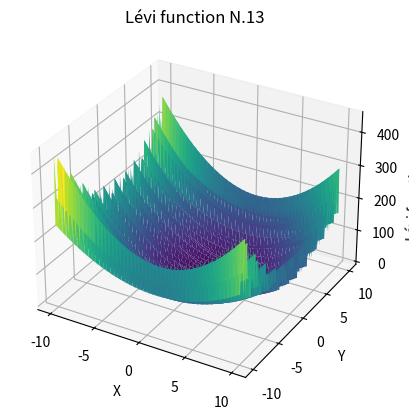

Write Python code to recreate this figure.
import numpy as np
import matplotlib.pyplot as plt


def levi_function(x, y):
    return np.sin(3*np.pi*x)**2 + (x-1)**2 * (1 + np.sin(3*np.pi*y)**2) + (y-1)**2 * (1 + np.sin(2*np.pi*y)**2)



def plot_levi_function():
    fig = plt.figure()
    ax = fig.add_subplot(111, projection='3d')

    x = np.linspace(-10,10, 100)
    y = np.linspace(-10,10, 100)
    x, y = np.meshgrid(x, y)
    z = levi_function(x, y)

    ax.plot_surface(x, y, z, cmap='viridis')

    ax.set_xlabel('X')
    ax.set_ylabel('Y')
    ax.set_zlabel('Lévi function N.13')
    plt.title('Lévi function N.13')

    plt.show()

plot_levi_function()
